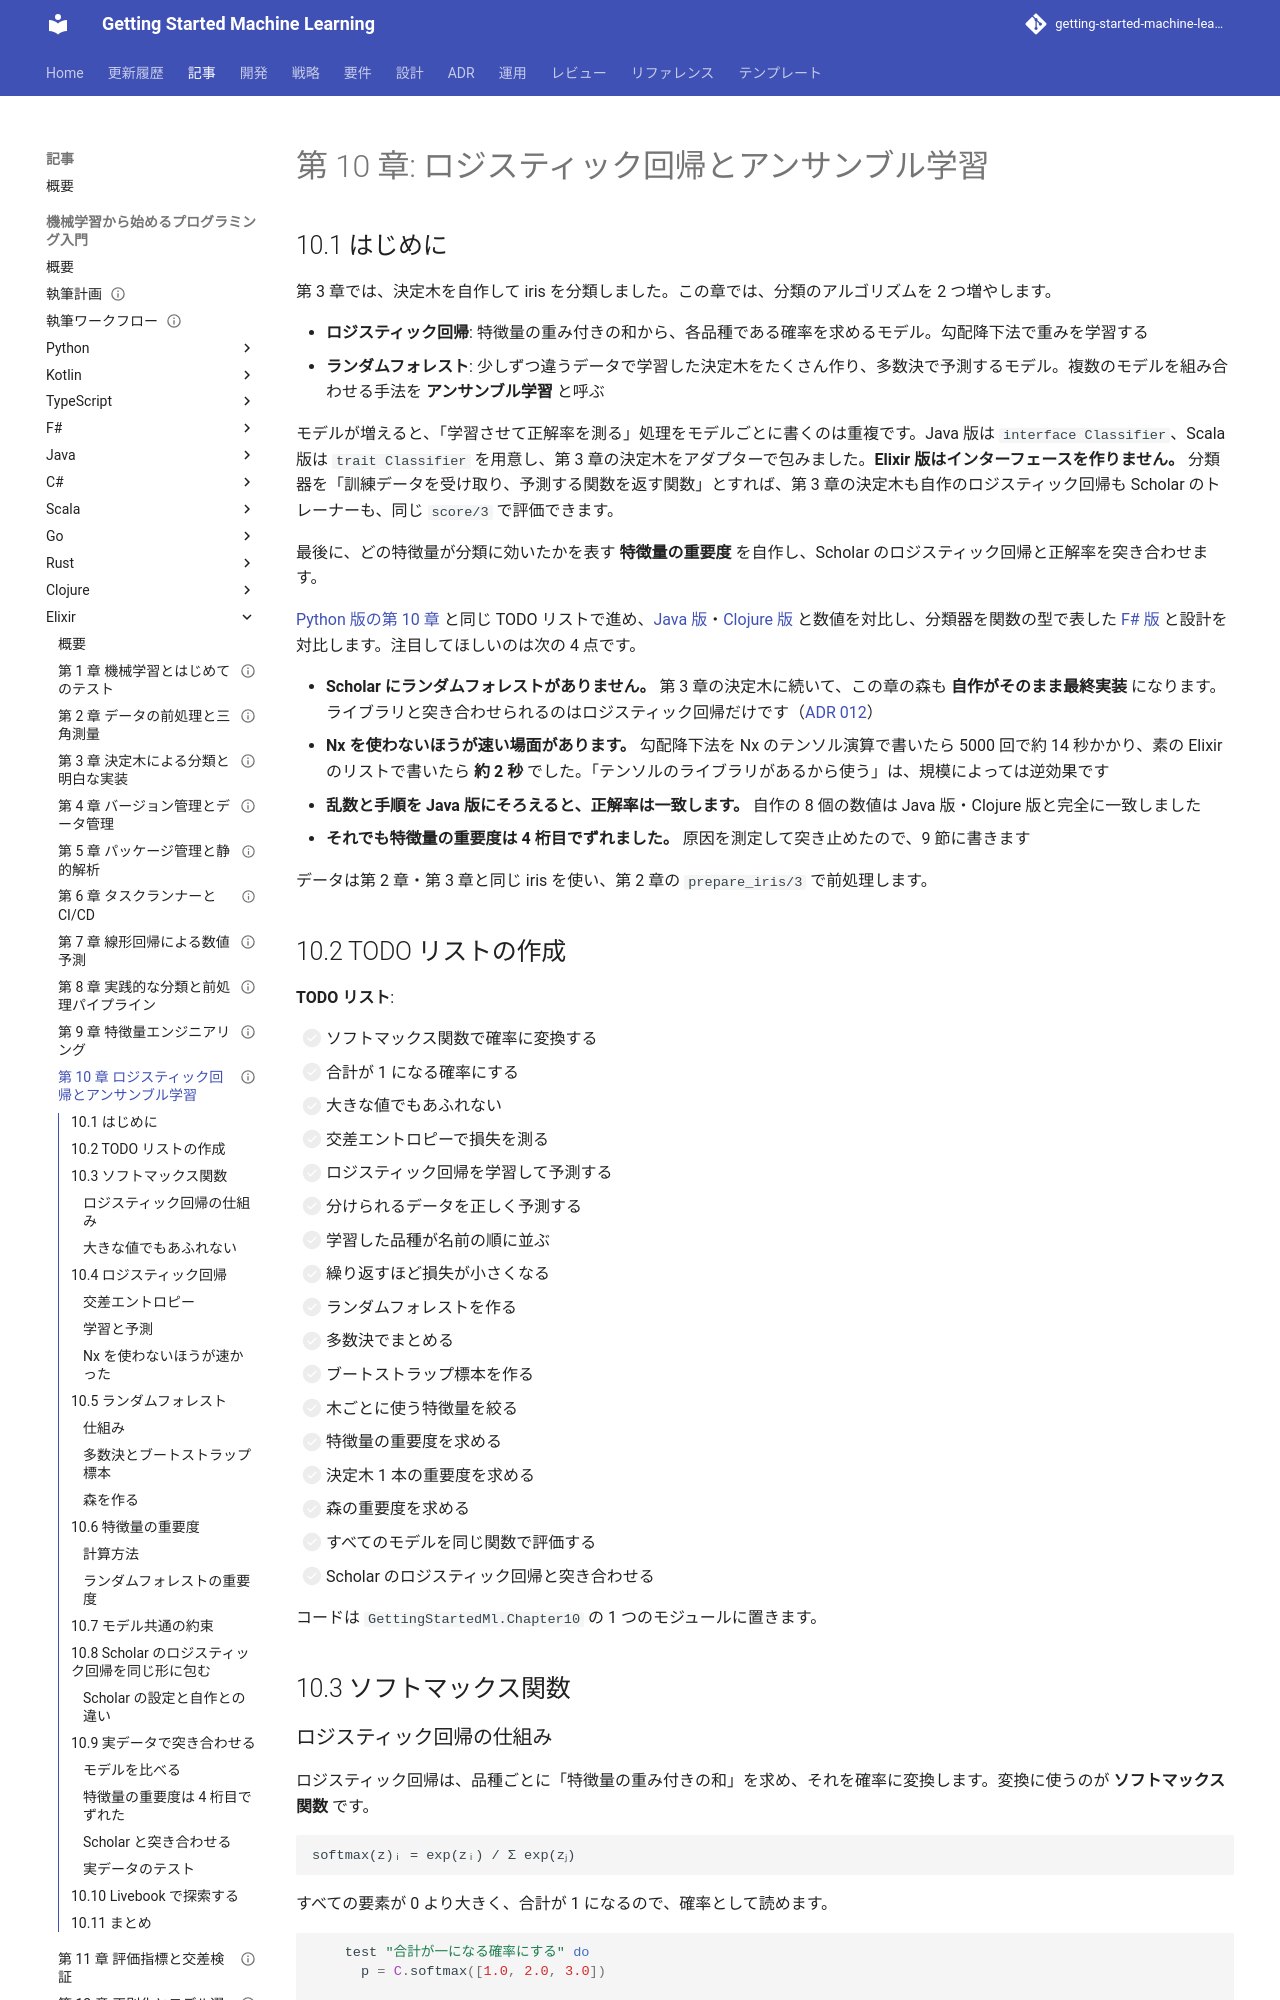

repository: k2works/getting-started-machine-learning · page: article/getting-start-ml/elixir/10-logistic-regression-and-ensemble/index.html · generator: mkdocs

---
type: Article
title: "第 10 章: ロジスティック回帰とアンサンブル学習"
description: "ソフトマックスと勾配降下法のロジスティック回帰、第 3 章の決定木を再利用したランダムフォレストと特徴量の重要度を Elixir の TDD で自作し、分類器を「学習して予測する関数を返す関数」で表して Scholar と突き合わせ、正解率の 8 個が Java 版と一致すること・重要度が 4 桁目でずれる理由・Nx が素の Elixir より遅い場面を確かめる。"
tags: [article,getting-start-ml,elixir]
status: draft
generated: { by: claude-code/claude-opus-5, at: 2026-09-23T00:00:00Z }
---

# 第 10 章: ロジスティック回帰とアンサンブル学習

## 10.1 はじめに

第 3 章では、決定木を自作して iris を分類しました。この章では、分類のアルゴリズムを 2 つ増やします。

- **ロジスティック回帰**: 特徴量の重み付きの和から、各品種である確率を求めるモデル。勾配降下法で重みを学習する
- **ランダムフォレスト**: 少しずつ違うデータで学習した決定木をたくさん作り、多数決で予測するモデル。複数のモデルを組み合わせる手法を **アンサンブル学習** と呼ぶ

モデルが増えると、「学習させて正解率を測る」処理をモデルごとに書くのは重複です。Java 版は `interface Classifier`、Scala 版は `trait Classifier` を用意し、第 3 章の決定木をアダプターで包みました。**Elixir 版はインターフェースを作りません。** 分類器を「訓練データを受け取り、予測する関数を返す関数」とすれば、第 3 章の決定木も自作のロジスティック回帰も Scholar のトレーナーも、同じ `score/3` で評価できます。

最後に、どの特徴量が分類に効いたかを表す **特徴量の重要度** を自作し、Scholar のロジスティック回帰と正解率を突き合わせます。

[Python 版の第 10 章](../python/10-logistic-regression-and-ensemble.md) と同じ TODO リストで進め、[Java 版](../java/10-logistic-regression-and-ensemble.md)・[Clojure 版](../clojure/10-logistic-regression-and-ensemble.md) と数値を対比し、分類器を関数の型で表した [F# 版](../fsharp/10-logistic-regression-and-ensemble.md) と設計を対比します。注目してほしいのは次の 4 点です。

- **Scholar にランダムフォレストがありません。** 第 3 章の決定木に続いて、この章の森も **自作がそのまま最終実装** になります。ライブラリと突き合わせられるのはロジスティック回帰だけです（[ADR 012](../../../adr/012-elixir-ml-libraries.md)）
- **Nx を使わないほうが速い場面があります。** 勾配降下法を Nx のテンソル演算で書いたら 5000 回で約 14 秒かかり、素の Elixir のリストで書いたら **約 2 秒** でした。「テンソルのライブラリがあるから使う」は、規模によっては逆効果です
- **乱数と手順を Java 版にそろえると、正解率は一致します。** 自作の 8 個の数値は Java 版・Clojure 版と完全に一致しました
- **それでも特徴量の重要度は 4 桁目でずれました。** 原因を測定して突き止めたので、9 節に書きます

データは第 2 章・第 3 章と同じ iris を使い、第 2 章の `prepare_iris/3` で前処理します。

## 10.2 TODO リストの作成

**TODO リスト**:

- [ ] ソフトマックス関数で確率に変換する
  - [ ] 合計が 1 になる確率にする
  - [ ] 大きな値でもあふれない
- [ ] 交差エントロピーで損失を測る
- [ ] ロジスティック回帰を学習して予測する
  - [ ] 分けられるデータを正しく予測する
  - [ ] 学習した品種が名前の順に並ぶ
  - [ ] 繰り返すほど損失が小さくなる
- [ ] ランダムフォレストを作る
  - [ ] 多数決でまとめる
  - [ ] ブートストラップ標本を作る
  - [ ] 木ごとに使う特徴量を絞る
- [ ] 特徴量の重要度を求める
  - [ ] 決定木 1 本の重要度を求める
  - [ ] 森の重要度を求める
- [ ] すべてのモデルを同じ関数で評価する
- [ ] Scholar のロジスティック回帰と突き合わせる

コードは `GettingStartedMl.Chapter10` の 1 つのモジュールに置きます。

## 10.3 ソフトマックス関数

### ロジスティック回帰の仕組み

ロジスティック回帰は、品種ごとに「特徴量の重み付きの和」を求め、それを確率に変換します。変換に使うのが **ソフトマックス関数** です。

```text
softmax(z)ᵢ = exp(zᵢ) / Σ exp(zⱼ)
```

すべての要素が 0 より大きく、合計が 1 になるので、確率として読めます。

```elixir
    test "合計が一になる確率にする" do
      p = C.softmax([1.0, 2.0, 3.0])

      assert_in_delta Enum.sum(p), 1.0, @delta
      assert Enum.all?(p, &(&1 > 0))
      assert p == Enum.sort(p)
    end

    test "同じスコアなら同じ確率になる" do
      assert Enum.all?(C.softmax([2.0, 2.0, 2.0]), &(abs(&1 - 1.0 / 3) < @delta))
    end

    test "大きな値でもあふれない" do
      p = C.softmax([1000.0, 1001.0])

      assert_in_delta Enum.sum(p), 1.0, @delta
      assert Enum.all?(p, &is_float/1)
    end
```

`p == Enum.sort(p)` は「入力の大小の順が確率の順に保たれる」ことを確かめています。
